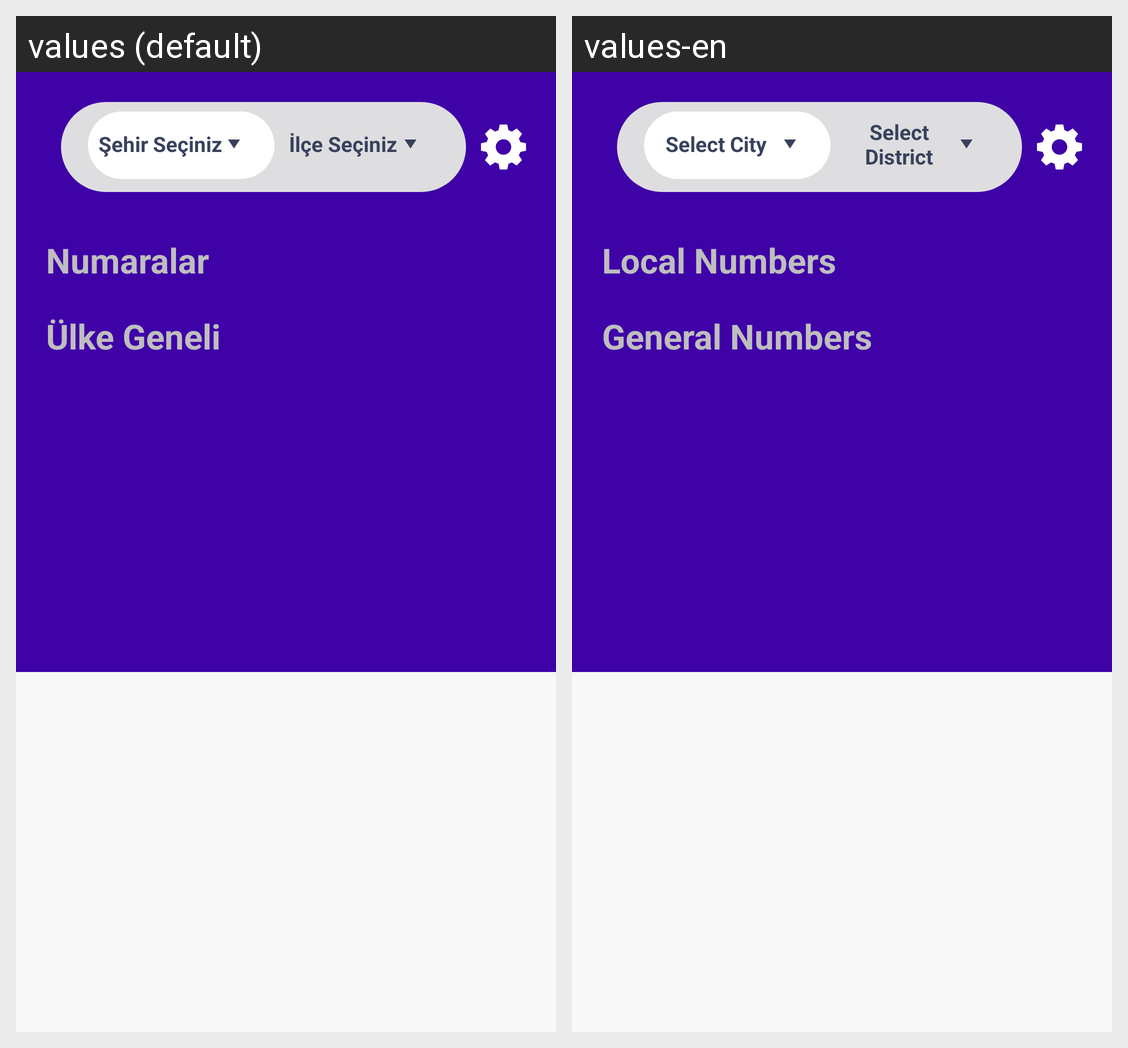

Translations of the strings shown on this Android screen, per locale in the grid:
Android screen res/layout/home_fragment.xml rendered under 2 locales, left to right: values (default), values-en. Device: Nexus 5 (rendered at 1080×1920; each locale shown at half size, 540×960, under a caption strip naming it); theme AppTheme.
Strings drawn on this screen, with the default value and each locale's value (text and hints the layout hard-codes, and strings that could not be matched under every locale, appear in the picture but are not listed):

select_city
  values: Şehir Seçiniz
  values-en: Select City

select_district
  values: İlçe Seçiniz
  values-en: Select District

phones
  values: Numaralar
  values-en: Local Numbers

global_phones
  values: Ülke Geneli
  values-en: General Numbers
